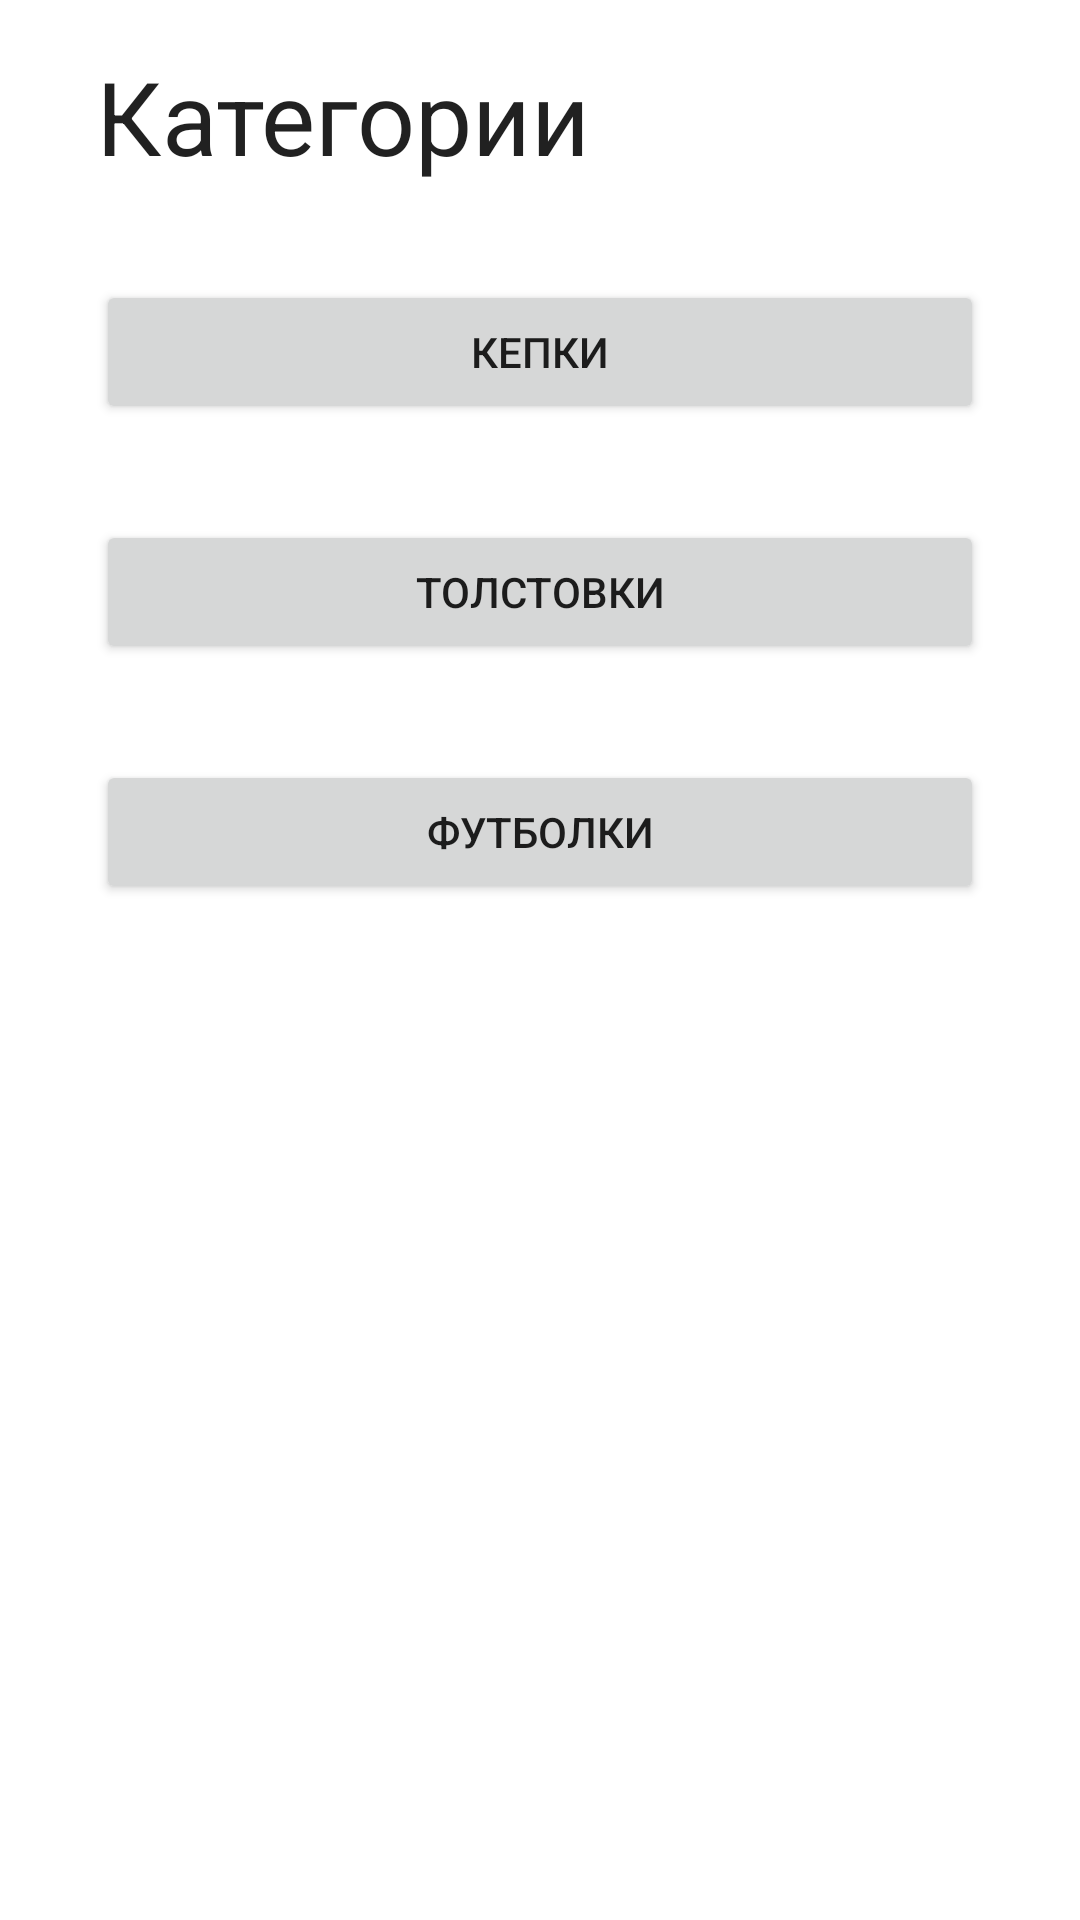

This screen was rendered from an Android layout file. Write that file and the resources it references.
<!-- AndroidManifest.xml: application theme Theme.SportShop -->
<!-- res/layout/activity_categories.xml -->
<?xml version="1.0" encoding="utf-8"?>
<androidx.constraintlayout.widget.ConstraintLayout xmlns:android="http://schemas.android.com/apk/res/android"
    xmlns:app="http://schemas.android.com/apk/res-auto"
    xmlns:tools="http://schemas.android.com/tools"
    android:layout_width="match_parent"
    android:layout_height="match_parent"
    android:paddingStart="@dimen/normal_100"
    android:paddingEnd="@dimen/normal_100">

    <TextView
        android:id="@+id/tv_categories"
        style="@style/TextAppearance.H1"
        android:layout_width="wrap_content"
        android:layout_height="wrap_content"
        android:layout_marginStart="@dimen/normal_100"
        android:layout_marginTop="@dimen/normal_100"
        android:text="@string/categories"
        app:layout_constraintBottom_toTopOf="@+id/bt_hats"
        app:layout_constraintEnd_toEndOf="parent"
        app:layout_constraintHorizontal_bias="0.0"
        app:layout_constraintStart_toStartOf="parent"
        app:layout_constraintTop_toTopOf="parent"
        app:layout_constraintVertical_bias="0.0"
        app:layout_constraintVertical_chainStyle="packed" />

    <Button
        android:id="@+id/bt_hats"
        android:layout_width="match_parent"
        android:layout_height="wrap_content"
        android:layout_marginStart="@dimen/normal_100"
        android:layout_marginTop="@dimen/normal_200"
        android:layout_marginEnd="@dimen/normal_100"
        android:text="@string/hats"
        app:layout_constraintBottom_toTopOf="@+id/bt_sweatshirts"
        app:layout_constraintEnd_toEndOf="parent"
        app:layout_constraintHorizontal_bias="0.0"
        app:layout_constraintStart_toStartOf="parent"
        app:layout_constraintTop_toBottomOf="@+id/tv_categories"
        app:layout_constraintVertical_bias="0.0" />

    <Button
        android:id="@+id/bt_sweatshirts"
        android:layout_width="match_parent"
        android:layout_height="wrap_content"
        android:layout_marginStart="@dimen/normal_100"
        android:layout_marginTop="@dimen/normal_200"
        android:layout_marginEnd="@dimen/normal_100"
        android:text="@string/sweatshirts"
        app:layout_constraintBottom_toTopOf="@+id/bt_t_shirts"
        app:layout_constraintEnd_toEndOf="parent"
        app:layout_constraintHorizontal_bias="0.0"
        app:layout_constraintStart_toStartOf="parent"
        app:layout_constraintTop_toBottomOf="@+id/bt_hats"
        app:layout_constraintVertical_bias="0.0" />

    <Button
        android:id="@+id/bt_t_shirts"
        android:layout_width="match_parent"
        android:layout_height="wrap_content"
        android:layout_marginStart="@dimen/normal_100"
        android:layout_marginTop="@dimen/normal_200"
        android:layout_marginEnd="@dimen/normal_100"
        android:text="@string/t_shirts"
        app:layout_constraintBottom_toBottomOf="parent"
        app:layout_constraintEnd_toEndOf="parent"
        app:layout_constraintHorizontal_bias="0.0"
        app:layout_constraintStart_toStartOf="parent"
        app:layout_constraintTop_toBottomOf="@+id/bt_sweatshirts"
        app:layout_constraintVertical_bias="0.0" />
</androidx.constraintlayout.widget.ConstraintLayout>
<!-- resources referenced by this layout -->
<resources>
  <dimen name="normal_100">16dp</dimen>
  <dimen name="normal_200">32dp</dimen>
  <string name="categories">Категории</string>
  <string name="hats">Кепки</string>
  <string name="sweatshirts">Толстовки</string>
  <string name="t_shirts">Футболки</string>
  <style name="TextAppearance.H1">
          <item name="android:textSize">@dimen/text_h1_size</item>
      </style>
  <style name="Theme.SportShop" parent="Base.V27.Theme">
          <item name="android:statusBarColor">@color/black_20pc</item>
          <item name="colorPrimary">@color/smalt</item>
          <item name="materialButtonStyle">@style/Theme.SportShop.Button</item>
          <item name="textInputStyle">@style/Theme.SportShop.TextInputLayout</item>
          <item name="colorPrimaryDark">@color/primary</item>
      </style>
  <dimen name="text_h1_size">34sp</dimen>
  <style name="Base.V27.Theme" parent="Theme.MaterialComponents.DayNight.NoActionBar">
          <item name="android:navigationBarColor">@color/black_20pc</item>
      </style>
  <color name="black_20pc">#33000000</color>
  <color name="smalt">#003594</color>
  <style name="Theme.SportShop.Button" parent="Widget.MaterialComponents.Button.UnelevatedButton">
          <item name="backgroundTint">@color/primary</item>
          <item name="android:textColor">@color/white</item>
          <item name="android:insetTop">@dimen/inset_main_button</item>
          <item name="android:insetBottom">@dimen/inset_main_button</item>
          <item name="shapeAppearanceOverlay">@style/ShapeAppearanceOverlay.SportShop.MaterialButton
          </item>
          <item name="android:textSize">@dimen/text_size</item>
          <item name="rippleColor">@color/smalt</item>
          <item name="minHeight">@dimen/main_button_min_height</item>
          <item name="minWidth">@dimen/main_button_min_width</item>
      </style>
  <style name="Theme.SportShop.TextInputLayout" parent="Widget.MaterialComponents.TextInputLayout.FilledBox">
          <item name="boxCornerRadiusTopEnd">@dimen/corner_radius</item>
          <item name="boxCornerRadiusTopStart">@dimen/corner_radius</item>
          <item name="boxBackgroundColor">@color/control</item>
          <item name="boxStrokeColor">@color/text_field_box_stroke_color</item>
          <item name="android:textAppearance">
              @style/TextAppearance.TextField
          </item>
          <item name="hintTextAppearance">
              @style/TextAppearance.TextField.Hint
          </item>
          <item name="android:textColorHint">@color/silver_chalice</item>
          <item name="hintTextColor">@color/silver_chalice</item>
          <item name="endIconTint">@color/black</item>
      </style>
  <color name="primary">#241773</color>
  <color name="white">#FFFFFF</color>
  <dimen name="inset_main_button">0dp</dimen>
  <style name="ShapeAppearanceOverlay.SportShop.MaterialButton" parent="">
          <item name="cornerFamily">rounded</item>
          <item name="cornerSize">@dimen/corner_radius</item>
      </style>
  <dimen name="text_size">16sp</dimen>
  <dimen name="main_button_min_height">0dp</dimen>
  <dimen name="main_button_min_width">0dp</dimen>
  <dimen name="corner_radius">6dp</dimen>
  <color name="control">#F1F1F1</color>
  <style name="TextAppearance.TextField">
          <item name="android:textSize">@dimen/text_size</item>
      </style>
  <style name="TextAppearance.TextField.Hint">
          <item name="android:textSize">@dimen/hint_size</item>
      </style>
  <color name="silver_chalice">#ACACAC</color>
  <color name="black">#000000</color>
  <dimen name="hint_size">12sp</dimen>
</resources>
